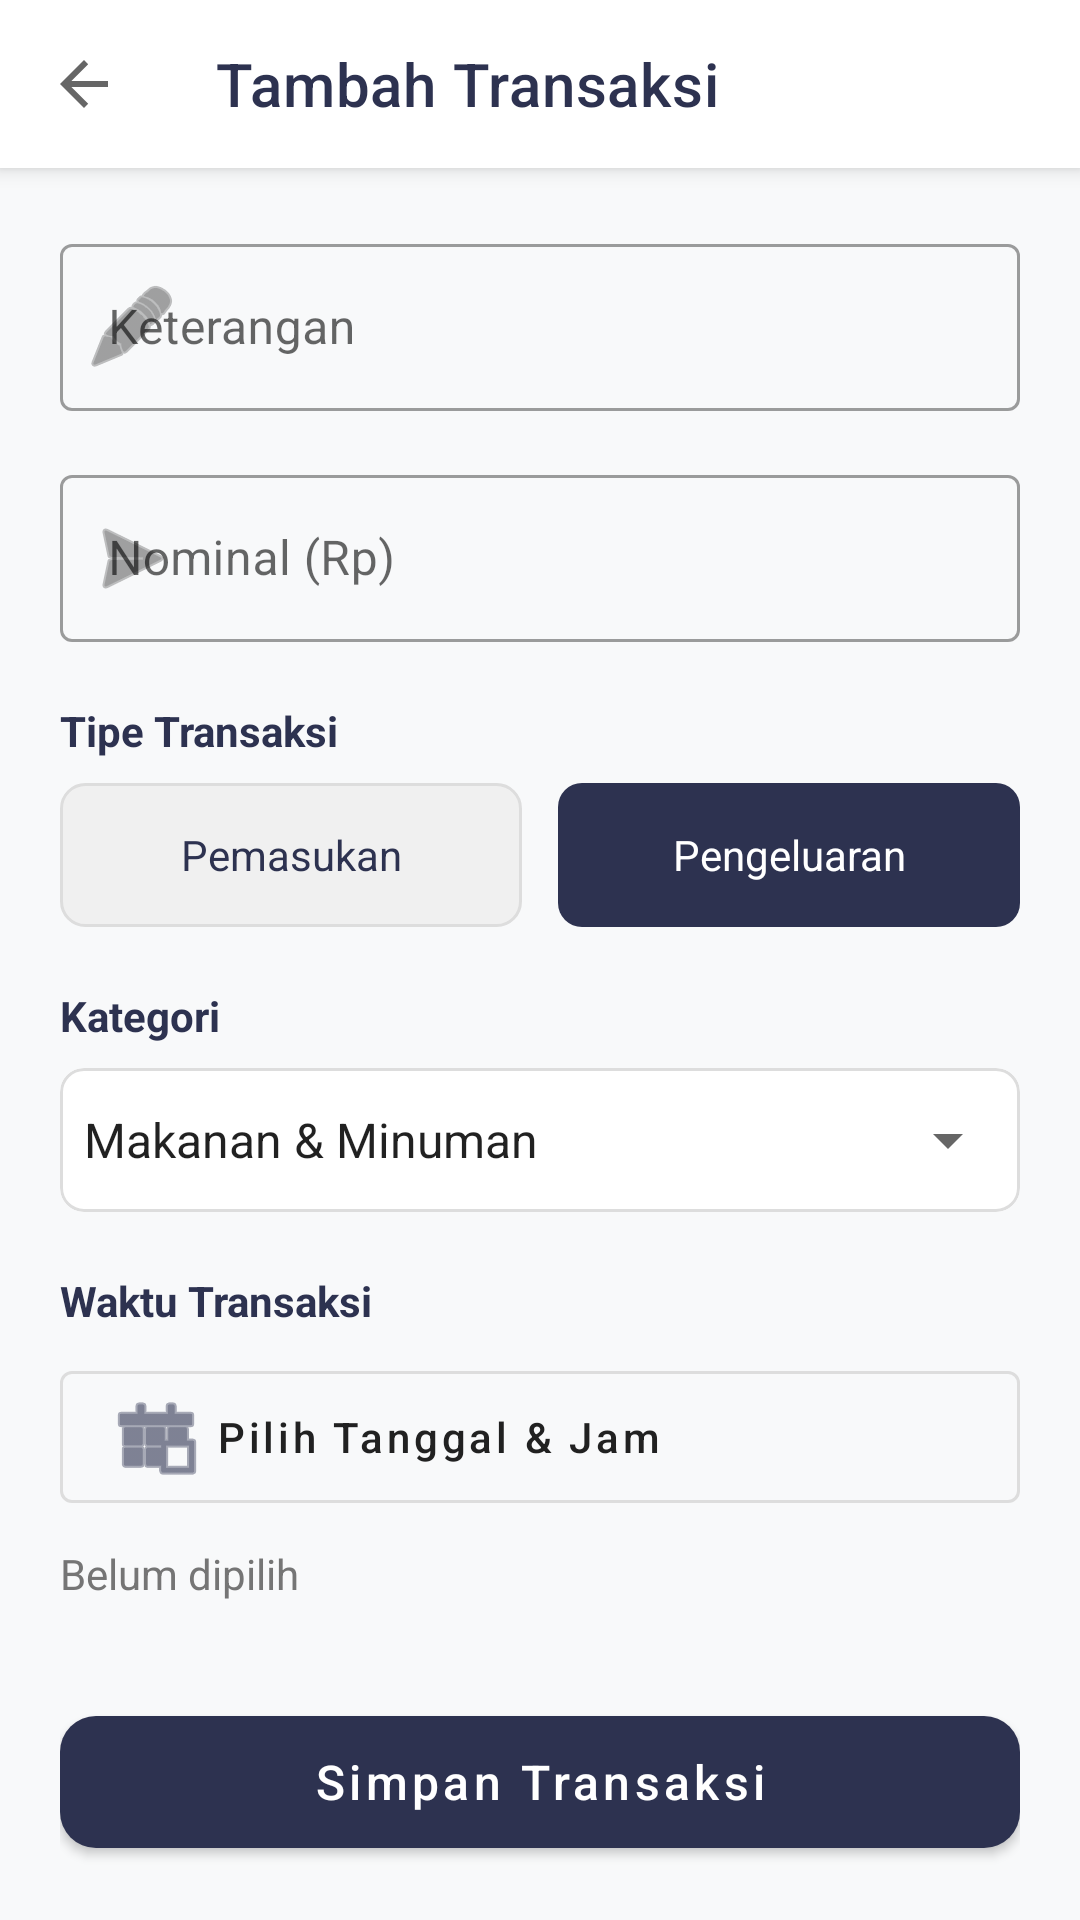

Here is an Android app screen rendered from its layout file. Give the layout XML and the strings, colors and styles it references.
<!-- AndroidManifest.xml: application theme Theme.MoneyTracker -->
<!-- res/layout/activity_add_transaction.xml -->
<?xml version="1.0" encoding="utf-8"?>
<androidx.coordinatorlayout.widget.CoordinatorLayout xmlns:android="http://schemas.android.com/apk/res/android"
    xmlns:app="http://schemas.android.com/apk/res-auto"
    android:layout_width="match_parent"
    android:layout_height="match_parent"
    android:background="@color/background_light">

    <com.google.android.material.appbar.AppBarLayout
        android:layout_width="match_parent"
        android:layout_height="wrap_content"
        android:background="@color/card_background">

        <com.google.android.material.appbar.MaterialToolbar
            android:id="@+id/toolbar"
            android:layout_width="match_parent"
            android:layout_height="?attr/actionBarSize"
            app:navigationIcon="?attr/homeAsUpIndicator"
            app:title="Tambah Transaksi"
            app:titleTextColor="@color/primary" />
    </com.google.android.material.appbar.AppBarLayout>

    <androidx.core.widget.NestedScrollView
        android:layout_width="match_parent"
        android:layout_height="match_parent"
        app:layout_behavior="@string/appbar_scrolling_view_behavior">

        <LinearLayout
            android:layout_width="match_parent"
            android:layout_height="wrap_content"
            android:orientation="vertical"
            android:padding="20dp">

            <com.google.android.material.textfield.TextInputLayout
                style="@style/Widget.MaterialComponents.TextInputLayout.OutlinedBox"
                android:layout_width="match_parent"
                android:layout_height="wrap_content"
                android:hint="Keterangan"
                app:startIconDrawable="@android:drawable/ic_menu_edit">

                <com.google.android.material.textfield.TextInputEditText
                    android:id="@+id/editKeterangan"
                    android:layout_width="match_parent"
                    android:layout_height="wrap_content"
                    android:inputType="text" />
            </com.google.android.material.textfield.TextInputLayout>

            <com.google.android.material.textfield.TextInputLayout
                style="@style/Widget.MaterialComponents.TextInputLayout.OutlinedBox"
                android:layout_width="match_parent"
                android:layout_height="wrap_content"
                android:layout_marginTop="16dp"
                android:hint="Nominal (Rp)"
                app:prefixText="Rp "
                app:startIconDrawable="@android:drawable/ic_menu_send">

                <com.google.android.material.textfield.TextInputEditText
                    android:id="@+id/editNominal"
                    android:layout_width="match_parent"
                    android:layout_height="wrap_content"
                    android:inputType="number" />
            </com.google.android.material.textfield.TextInputLayout>

            <TextView
                android:layout_width="wrap_content"
                android:layout_height="wrap_content"
                android:layout_marginTop="20dp"
                android:text="Tipe Transaksi"
                android:textColor="@color/primary"
                android:textStyle="bold" />

            <RadioGroup
                android:id="@+id/groupTipe"
                android:layout_width="match_parent"
                android:layout_height="wrap_content"
                android:layout_marginTop="8dp"
                android:orientation="horizontal">

                <RadioButton
                    android:id="@+id/radioPemasukan"
                    android:layout_width="0dp"
                    android:layout_height="wrap_content"
                    android:layout_weight="1"
                    android:background="@drawable/radio_selector"
                    android:button="@null"
                    android:gravity="center"
                    android:padding="12dp"
                    android:text="Pemasukan"
                    android:textColor="@color/radio_text_selector" />

                <RadioButton
                    android:id="@+id/radioPengeluaran"
                    android:layout_width="0dp"
                    android:layout_height="wrap_content"
                    android:layout_marginStart="12dp"
                    android:layout_weight="1"
                    android:background="@drawable/radio_selector"
                    android:button="@null"
                    android:checked="true"
                    android:gravity="center"
                    android:padding="12dp"
                    android:text="Pengeluaran"
                    android:textColor="@color/radio_text_selector" />
            </RadioGroup>

            <TextView
                android:layout_width="wrap_content"
                android:layout_height="wrap_content"
                android:layout_marginTop="20dp"
                android:text="Kategori"
                android:textColor="@color/primary"
                android:textStyle="bold" />

            <com.google.android.material.card.MaterialCardView
                android:layout_width="match_parent"
                android:layout_height="wrap_content"
                android:layout_marginTop="8dp"
                app:cardCornerRadius="8dp"
                app:cardElevation="0dp"
                app:strokeColor="#DDDDDD"
                app:strokeWidth="1dp">

                <Spinner
                    android:id="@+id/spinnerKategori"
                    android:layout_width="match_parent"
                    android:layout_height="48dp"
                    android:entries="@array/daftar_kategori" />
            </com.google.android.material.card.MaterialCardView>

            <TextView
                android:layout_width="wrap_content"
                android:layout_height="wrap_content"
                android:layout_marginTop="20dp"
                android:text="Waktu Transaksi"
                android:textColor="@color/primary"
                android:textStyle="bold" />

            <com.google.android.material.button.MaterialButton
                android:id="@+id/buttonPilihTanggal"
                style="@style/Widget.MaterialComponents.Button.OutlinedButton"
                android:layout_width="match_parent"
                android:layout_height="56dp"
                android:layout_marginTop="8dp"
                android:gravity="start|center_vertical"
                android:text="Pilih Tanggal &amp; Jam"
                android:textAllCaps="false"
                android:textColor="@color/text_primary"
                app:icon="@android:drawable/ic_menu_today"
                app:iconTint="@color/primary"
                app:strokeColor="#DDDDDD" />

            <TextView
                android:id="@+id/textTanggalDipilih"
                android:layout_width="wrap_content"
                android:layout_height="wrap_content"
                android:layout_marginTop="8dp"
                android:text="Belum dipilih"
                android:textColor="@color/text_secondary"
                android:textSize="14sp" />

            <com.google.android.material.button.MaterialButton
                android:id="@+id/buttonSimpan"
                android:layout_width="match_parent"
                android:layout_height="56dp"
                android:layout_marginTop="32dp"
                android:text="Simpan Transaksi"
                android:textAllCaps="false"
                android:textSize="16sp"
                app:cornerRadius="12dp" />

        </LinearLayout>
    </androidx.core.widget.NestedScrollView>

</androidx.coordinatorlayout.widget.CoordinatorLayout>
<!-- resources referenced by this layout -->
<resources>
  <string-array name="daftar_kategori">
          <item>Makanan &amp; Minuman</item>
          <item>Transportasi</item>
          <item>Belanja</item>
          <item>Hiburan</item>
          <item>Kesehatan</item>
          <item>Pendidikan</item>
          <item>Gaji</item>
          <item>Lainnya</item>
      </string-array>
  <color name="background_light">#F8F9FA</color>
  <color name="card_background">#FFFFFF</color>
  <color name="primary">#2D3250</color>
  <color name="text_primary">#212121</color>
  <color name="text_secondary">#757575</color>
  <!-- drawable radio_selector (drawable) -->
  <?xml version="1.0" encoding="utf-8"?>
  <selector xmlns:android="http://schemas.android.com/apk/res/android">
      <item android:state_checked="true">
          <shape android:shape="rectangle">
              <solid android:color="@color/primary" />
              <corners android:radius="8dp" />
          </shape>
      </item>
      <item android:state_checked="false">
          <shape android:shape="rectangle">
              <solid android:color="#F0F0F0" />
              <corners android:radius="8dp" />
              <stroke android:width="1dp" android:color="#DDDDDD" />
          </shape>
      </item>
  </selector>
  <style name="Theme.MoneyTracker" parent="Theme.MaterialComponents.DayNight.NoActionBar">
          
          <item name="colorPrimary">@color/primary</item>
          <item name="colorPrimaryVariant">@color/purple_700</item>
          <item name="colorOnPrimary">@color/white</item>
          
          <item name="colorSecondary">@color/secondary</item>
          <item name="colorSecondaryVariant">@color/teal_700</item>
          <item name="colorOnSecondary">@color/white</item>
          
          <item name="android:statusBarColor">@color/primary</item>
          
      </style>
  <color name="purple_700">#1B1F3B</color>
  <color name="white">#FFFFFFFF</color>
  <color name="secondary">#F6B17A</color>
  <color name="teal_700">#FF018786</color>
</resources>
